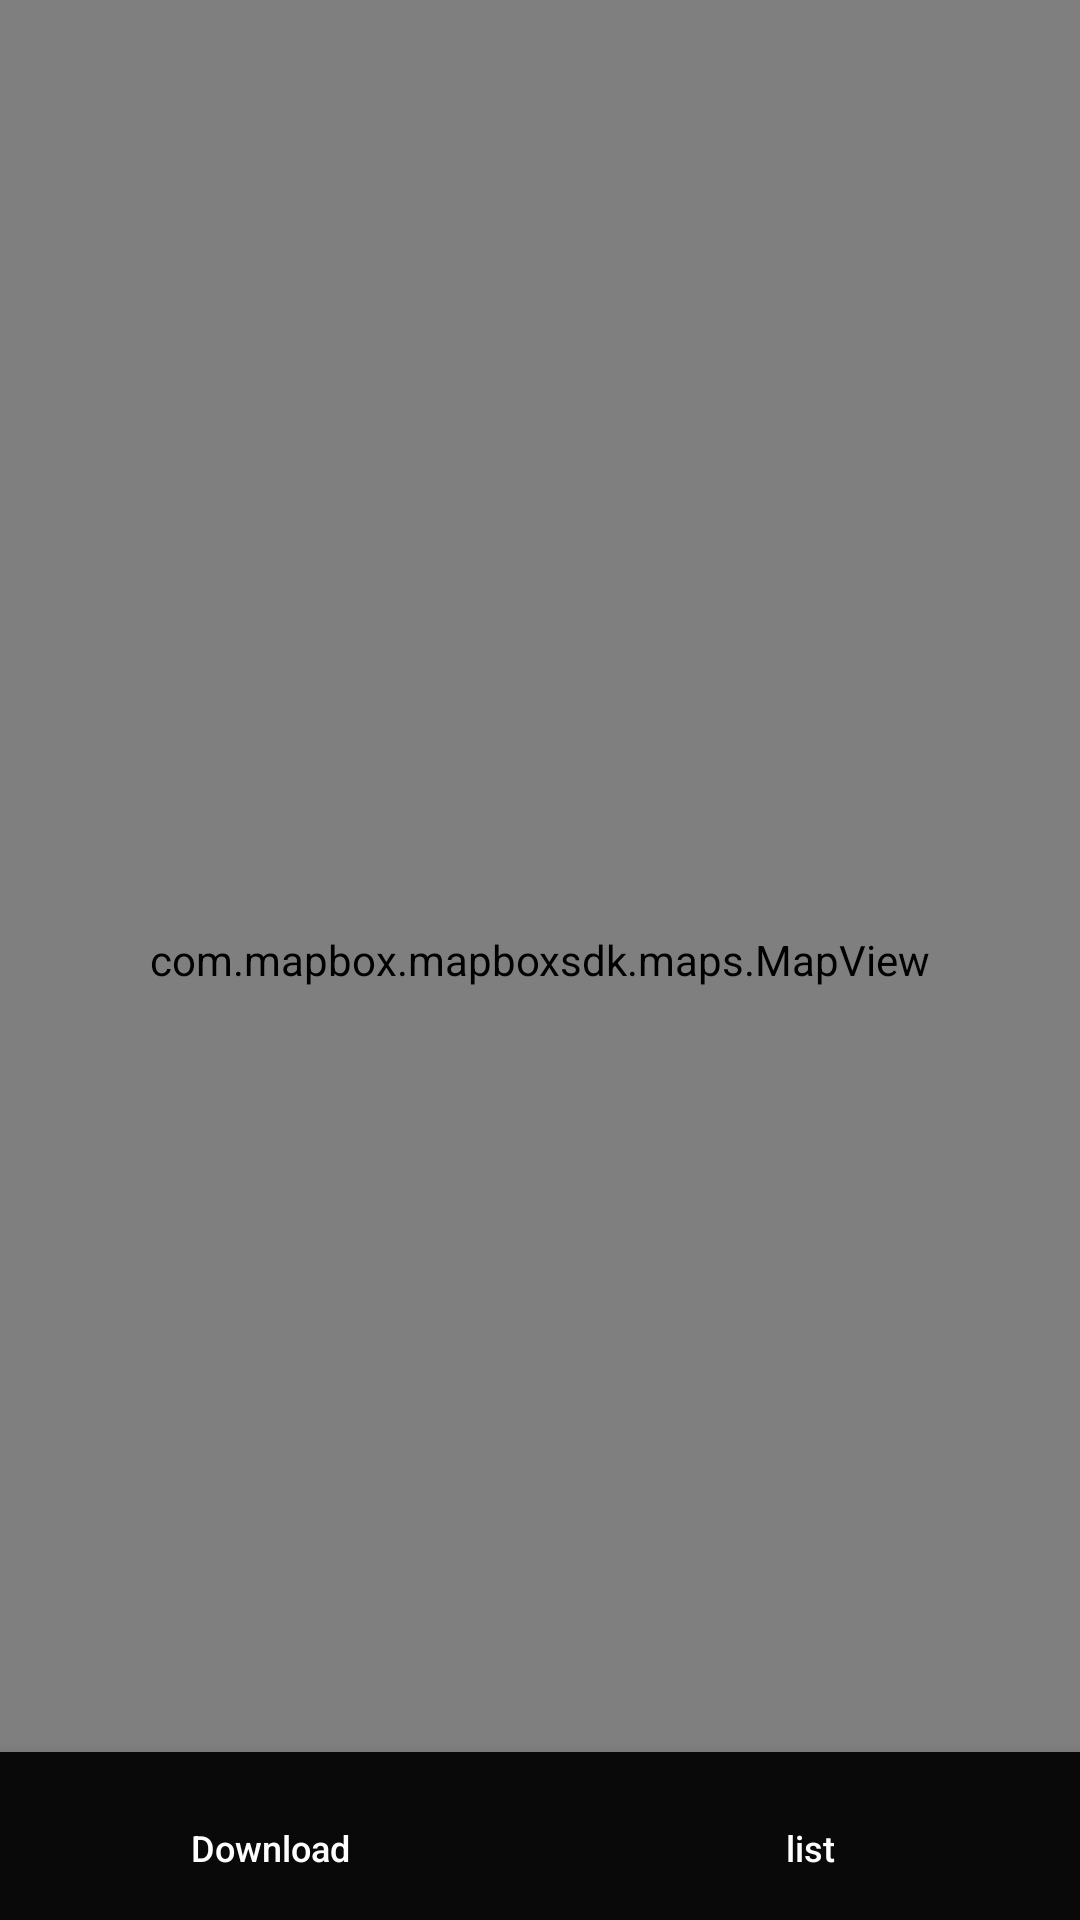

Produce the Android XML layout that renders to this screen, including the resource entries it uses.
<!-- AndroidManifest.xml: application theme AppTheme.Dark -->
<!-- res/layout/activity_offline_manager.xml -->
<?xml version="1.0" encoding="utf-8"?>
<RelativeLayout
    xmlns:android="http://schemas.android.com/apk/res/android"
    xmlns:mapbox="http://schemas.android.com/apk/res-auto"
    xmlns:tools="http://schemas.android.com/tools"
    android:layout_width="match_parent"
    android:layout_height="match_parent"
    tools:context=".gps.SimpleOfflineMapActivity">

    <com.mapbox.mapboxsdk.maps.MapView
        android:id="@+id/mapView"
        android:layout_width="match_parent"
        android:layout_height="match_parent"
        mapbox:mapbox_cameraTargetLat="29.720"
        mapbox:mapbox_cameraTargetLng="-95.342"
        mapbox:mapbox_styleUrl="@string/mapbox_style_light"
        mapbox:mapbox_cameraZoom="15.27"
        mapbox:mapbox_cameraZoomMin="10"/>

    <ProgressBar
        android:id="@+id/progress_bar"
        style="?android:attr/progressBarStyleHorizontal"
        android:layout_width="match_parent"
        android:layout_height="25dp"
        android:layout_centerHorizontal="true"
        android:layout_centerInParent="true"
        android:paddingLeft="25dp"
        android:paddingRight="25dp"
        android:visibility="gone"/>

    <LinearLayout
        android:id="@+id/bottom_navigation"
        style="?android:attr/buttonBarStyle"
        android:layout_width="match_parent"
        android:layout_height="56dp"
        android:layout_alignParentBottom="true"
        android:background="@color/accent"
        android:elevation="8dp"
        android:orientation="horizontal"
        android:paddingTop="8dp">

        <Button
            android:id="@+id/download_button"
            style="?android:attr/buttonBarButtonStyle"
            android:layout_width="match_parent"
            android:layout_height="match_parent"
            android:layout_weight="1"
            android:background="@android:color/transparent"
            android:clickable="true"
            android:drawableTop="@drawable/ic_not_sent"
            android:text="Download"
            android:textAllCaps="false"
            android:textColor="@color/white"
            android:textSize="12sp"/>

        <Button
            android:id="@+id/list_button"
            style="?android:attr/buttonBarButtonStyle"
            android:layout_width="match_parent"
            android:layout_height="match_parent"
            android:layout_weight="1"
            android:background="@android:color/transparent"
            android:drawableTop="@drawable/ic_not_sent"
            android:text="list"
            android:textAllCaps="false"
            android:textColor="@color/white"
            android:textSize="12sp"/>

    </LinearLayout>
</RelativeLayout>
<!-- resources referenced by this layout -->
<resources>
  <color name="accent">#0a090a</color>
  <color name="white">#FFFFFF</color>
  <style name="AppTheme.Dark" parent="Theme.AppCompat.Light.NoActionBar">
          <item name="colorPrimary">@color/primary</item>
          <item name="colorPrimaryDark">@color/primary_dark</item>
          <item name="colorAccent">@color/accent</item>
  
          <item name="android:windowBackground">@color/white</item>
  
          <item name="colorControlNormal">@color/black</item>
          <item name="colorControlActivated">@color/black</item>
          <item name="colorControlHighlight">@color/black</item>
          <item name="android:textColorHint">@color/black</item>
  
  
          <item name="colorButtonNormal">@color/primary_darker</item>
      </style>
  <color name="primary">#3F51B5</color>
  <color name="primary_dark">#303F9F</color>
  <color name="black">#151111</color>
  <color name="primary_darker">#0376b6</color>
</resources>
